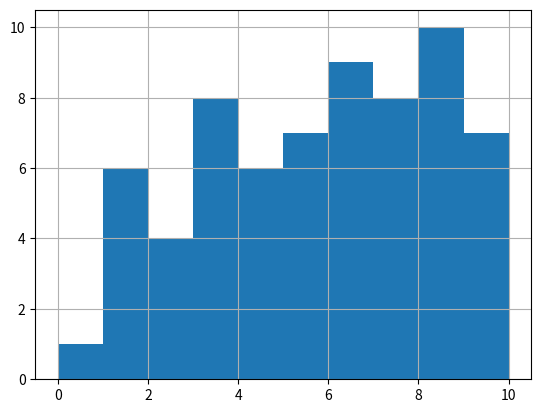

Source code (Python):
import matplotlib.pyplot as plt

y = [1, 6, 4, 8, 6, 7, 9, 8, 10, 7]

figura, eixo = plt.subplots()

eixo.stairs(y, linewidth=7, fill=True)

eixo.grid(axis='both')

plt.show()
